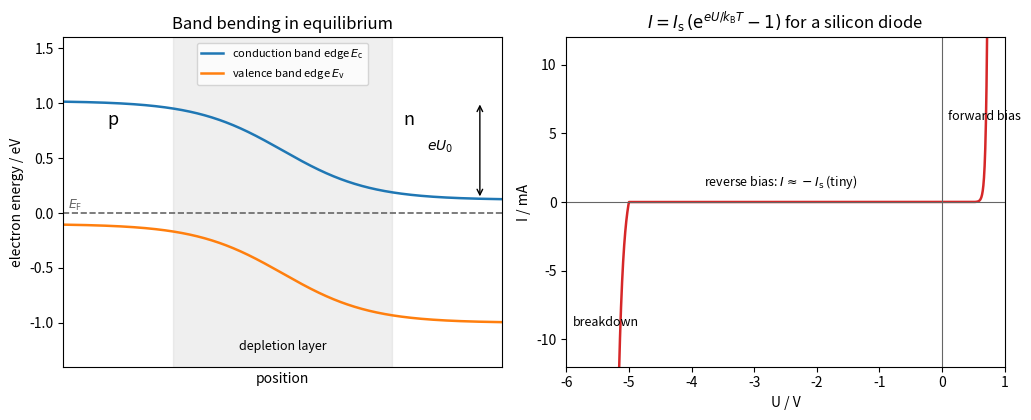

Recreate this plot in Python.
"""p-n junction: band bending in equilibrium, and the current-voltage characteristic of a silicon diode."""

import numpy as np
import matplotlib.pyplot as plt

fig, (ax1, ax2) = plt.subplots(1, 2, figsize=(10.5, 4.3))

# Left: equilibrium band diagram (energies in eV); the Fermi level is flat across the junction
x = np.linspace(-1, 1, 600)  # position in units of the depletion half-width
eU0 = 0.9
shift = -eU0 / 2 * np.tanh(2.5 * x)  # electron potential energy is higher on the p side
Eg = 1.12
Ec = 0.57 + shift  # p side: E_v just below E_F; n side: E_c just above E_F
Ev = Ec - Eg
ax1.plot(x, Ec, color="C0", lw=1.8, label=r"conduction band edge $E_{\mathrm{c}}$")
ax1.plot(x, Ev, color="C1", lw=1.8, label=r"valence band edge $E_{\mathrm{v}}$")
ax1.axhline(0.0, color="0.4", ls="--", lw=1.2)
ax1.text(-0.98, 0.04, r"$E_{\mathrm{F}}$", fontsize=9, color="0.4")
ax1.axvspan(-0.5, 0.5, color="0.6", alpha=0.15)
ax1.text(0, -1.25, "depletion layer", ha="center", fontsize=9)
ax1.text(-0.8, 0.8, "p", fontsize=13)
ax1.text(0.55, 0.8, "n", fontsize=13)
ax1.annotate("", xy=(0.9, Ec[-1]), xytext=(0.9, Ec[0]), arrowprops=dict(arrowstyle="<->", lw=1))
ax1.text(0.66, (Ec[0] + Ec[-1]) / 2, r"$eU_0$", fontsize=10)
ax1.set_xlim(-1, 1)
ax1.set_ylim(-1.4, 1.6)
ax1.set_xticks([])
ax1.set_xlabel("position")
ax1.set_ylabel("electron energy / eV")
ax1.set_title("Band bending in equilibrium")
ax1.legend(fontsize=8, loc="upper center")

# Right: Shockley diode equation plus a schematic reverse breakdown
UT = 0.02585  # thermal voltage k_B T / e at 300 K, in V
Is = 1e-14  # saturation current in A
n_ideal = 1.0
U = np.linspace(-6, 0.72, 2000)
I = Is * (np.exp(U / (n_ideal * UT)) - 1)
U_br = -5.0
I = np.where(U < U_br, I - 2e-3 * (np.exp((U_br - U) / 0.08) - 1), I)
ax2.plot(U, I * 1e3, color="C3", lw=1.8)
ax2.axhline(0, color="0.4", lw=0.8)
ax2.axvline(0, color="0.4", lw=0.8)
ax2.text(0.1, 6, "forward bias", fontsize=9)
ax2.text(-3.8, 1.2, r"reverse bias: $I \approx -I_{\mathrm{s}}$ (tiny)", fontsize=9)
ax2.text(-5.9, -9, "breakdown", fontsize=9)
ax2.set_xlim(-6, 1)
ax2.set_ylim(-12, 12)
ax2.set_xlabel("U / V")
ax2.set_ylabel("I / mA")
ax2.set_title(r"$I = I_{\mathrm{s}}\,(\mathrm{e}^{eU/k_{\mathrm{B}}T} - 1)$ for a silicon diode")
fig.tight_layout()
